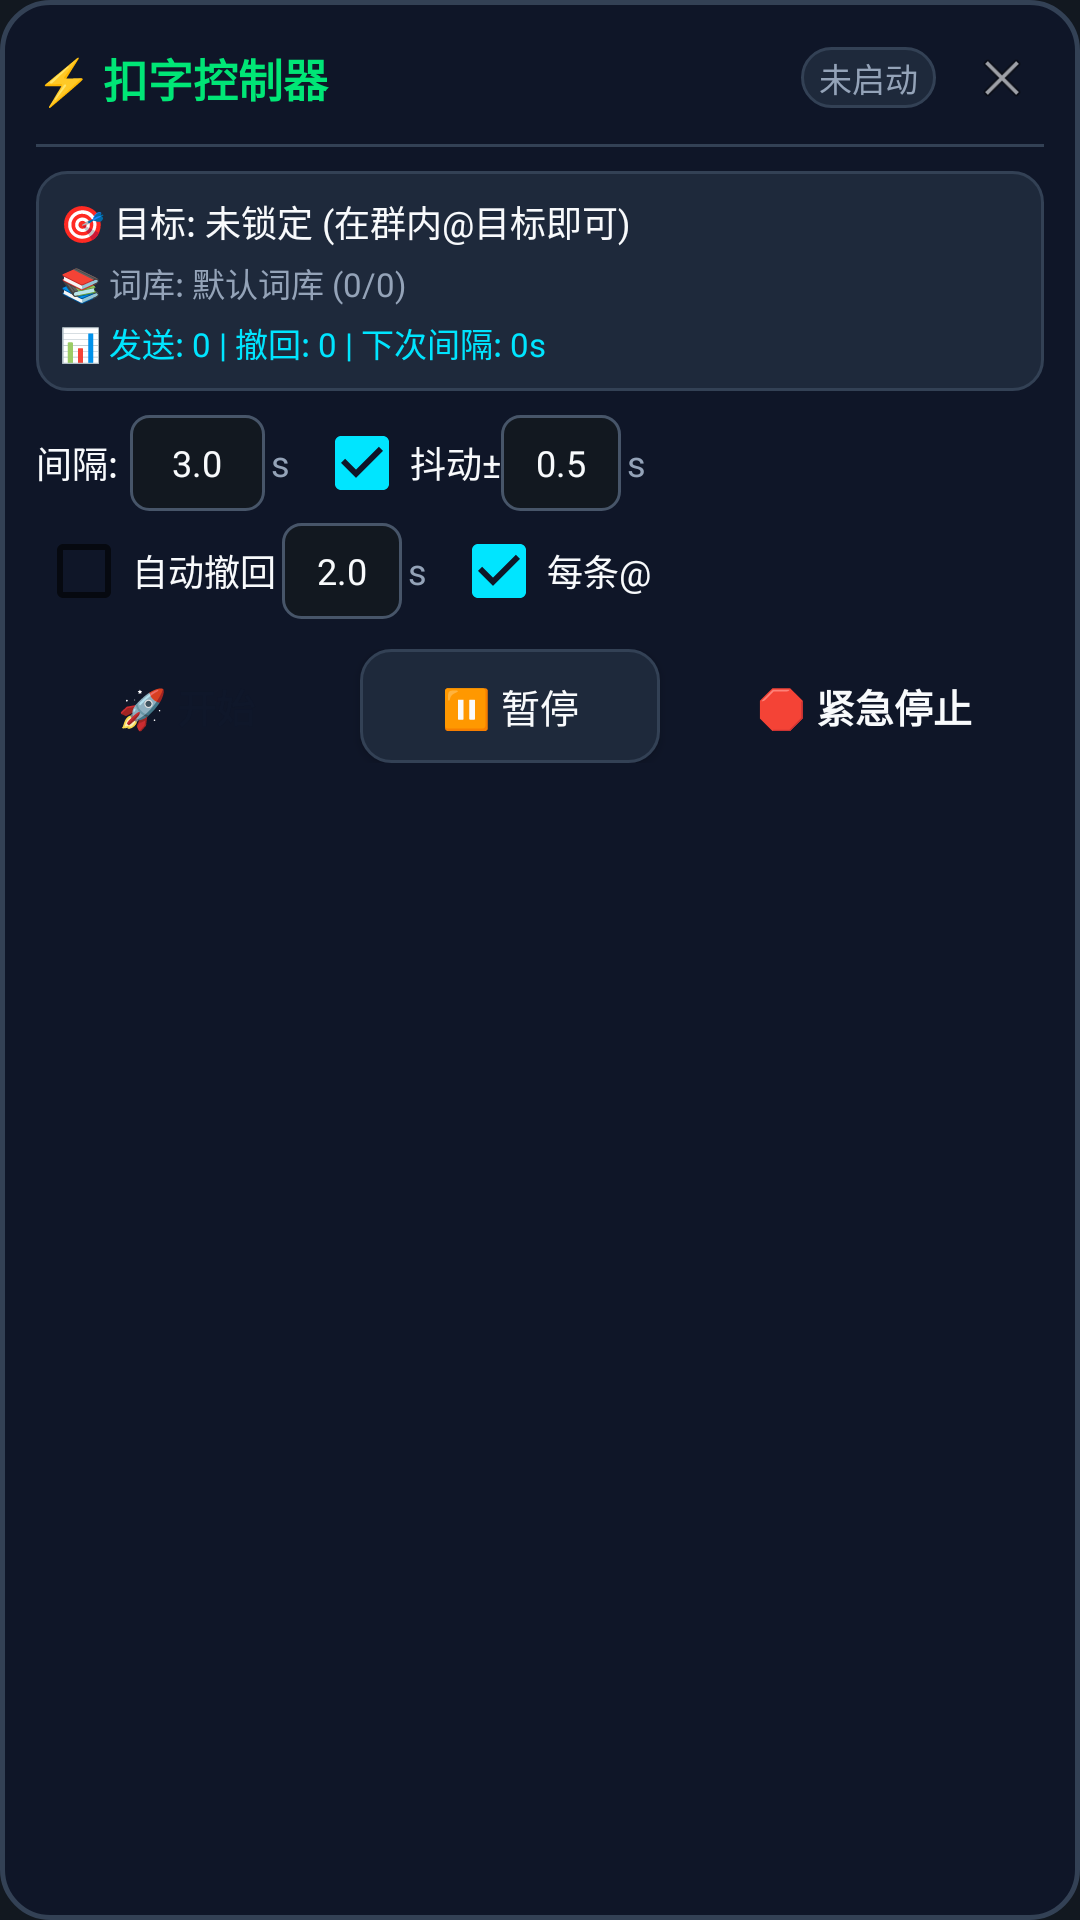

Layout XML and referenced resources for this Android screen:
<!-- AndroidManifest.xml: application theme Theme.KouZiJi -->
<!-- res/layout/layout_float_panel.xml -->
<?xml version="1.0" encoding="utf-8"?>
<LinearLayout xmlns:android="http://schemas.android.com/apk/res/android"
    xmlns:tools="http://schemas.android.com/tools"
    android:layout_width="320dp"
    android:layout_height="wrap_content"
    android:background="@drawable/bg_float_panel"
    android:elevation="12dp"
    android:orientation="vertical"
    android:padding="12dp">

    
    <LinearLayout
        android:id="@+id/panelHeader"
        android:layout_width="match_parent"
        android:layout_height="wrap_content"
        android:gravity="center_vertical"
        android:orientation="horizontal">

        <TextView
            android:id="@+id/tvPanelTitle"
            android:layout_width="0dp"
            android:layout_height="wrap_content"
            android:layout_weight="1"
            android:text="⚡ 扣字控制器"
            android:textColor="@color/primary"
            android:textSize="15sp"
            android:textStyle="bold" />

        <TextView
            android:id="@+id/tvEngineState"
            android:layout_width="wrap_content"
            android:layout_height="wrap_content"
            android:layout_marginEnd="8dp"
            android:background="@drawable/bg_card"
            android:paddingHorizontal="6dp"
            android:paddingVertical="2dp"
            android:text="未启动"
            android:textColor="@color/text_gray"
            android:textSize="11sp" />

        <ImageView
            android:id="@+id/btnCollapse"
            android:layout_width="28dp"
            android:layout_height="28dp"
            android:background="?attr/selectableItemBackgroundBorderless"
            android:padding="4dp"
            android:src="@android:drawable/ic_menu_close_clear_cancel" />
    </LinearLayout>

    <View
        android:layout_width="match_parent"
        android:layout_height="1dp"
        android:layout_marginVertical="8dp"
        android:background="#334155" />

    
    <LinearLayout
        android:layout_width="match_parent"
        android:layout_height="wrap_content"
        android:background="@drawable/bg_card"
        android:orientation="vertical"
        android:padding="8dp">

        <TextView
            android:id="@+id/tvTargetInfo"
            android:layout_width="match_parent"
            android:layout_height="wrap_content"
            android:text="🎯 目标: 未锁定 (在群内@目标即可)"
            android:textColor="@color/text_white"
            android:textSize="12sp" />

        <TextView
            android:id="@+id/tvDictInfo"
            android:layout_width="match_parent"
            android:layout_height="wrap_content"
            android:layout_marginTop="4dp"
            android:text="📚 词库: 默认词库 (0/0)"
            android:textColor="@color/text_gray"
            android:textSize="11sp" />

        <TextView
            android:id="@+id/tvSentStats"
            android:layout_width="match_parent"
            android:layout_height="wrap_content"
            android:layout_marginTop="4dp"
            android:text="📊 发送: 0 | 撤回: 0 | 下次间隔: 0s"
            android:textColor="@color/accent"
            android:textSize="11sp" />
    </LinearLayout>

    
    <LinearLayout
        android:layout_width="match_parent"
        android:layout_height="wrap_content"
        android:layout_marginTop="8dp"
        android:gravity="center_vertical"
        android:orientation="horizontal">

        <TextView
            android:layout_width="wrap_content"
            android:layout_height="wrap_content"
            android:text="间隔:"
            android:textColor="@color/text_white"
            android:textSize="12sp" />

        <EditText
            android:id="@+id/etInterval"
            android:layout_width="45dp"
            android:layout_height="32dp"
            android:layout_marginStart="4dp"
            android:background="@drawable/bg_input"
            android:gravity="center"
            android:inputType="numberDecimal"
            android:text="3.0"
            android:textColor="@color/text_white"
            android:textSize="12sp" />

        <TextView
            android:layout_width="wrap_content"
            android:layout_height="wrap_content"
            android:layout_marginStart="2dp"
            android:text="s"
            android:textColor="@color/text_gray"
            android:textSize="12sp" />

        <CheckBox
            android:id="@+id/cbJitter"
            android:layout_width="wrap_content"
            android:layout_height="32dp"
            android:layout_marginStart="8dp"
            android:checked="true"
            android:text="抖动±"
            android:textColor="@color/text_white"
            android:textSize="12sp" />

        <EditText
            android:id="@+id/etJitter"
            android:layout_width="40dp"
            android:layout_height="32dp"
            android:background="@drawable/bg_input"
            android:gravity="center"
            android:inputType="numberDecimal"
            android:text="0.5"
            android:textColor="@color/text_white"
            android:textSize="12sp" />
        
        <TextView
            android:layout_width="wrap_content"
            android:layout_height="wrap_content"
            android:layout_marginStart="2dp"
            android:text="s"
            android:textColor="@color/text_gray"
            android:textSize="12sp" />
    </LinearLayout>

    
    <LinearLayout
        android:layout_width="match_parent"
        android:layout_height="wrap_content"
        android:layout_marginTop="4dp"
        android:gravity="center_vertical"
        android:orientation="horizontal">

        <CheckBox
            android:id="@+id/cbAutoRecall"
            android:layout_width="wrap_content"
            android:layout_height="32dp"
            android:text="自动撤回"
            android:textColor="@color/text_white"
            android:textSize="12sp" />

        <EditText
            android:id="@+id/etRecallDelay"
            android:layout_width="40dp"
            android:layout_height="32dp"
            android:layout_marginStart="2dp"
            android:background="@drawable/bg_input"
            android:gravity="center"
            android:inputType="numberDecimal"
            android:text="2.0"
            android:textColor="@color/text_white"
            android:textSize="12sp" />

        <TextView
            android:layout_width="wrap_content"
            android:layout_height="wrap_content"
            android:layout_marginStart="2dp"
            android:text="s"
            android:textColor="@color/text_gray"
            android:textSize="12sp" />

        <CheckBox
            android:id="@+id/cbAtTarget"
            android:layout_width="wrap_content"
            android:layout_height="32dp"
            android:layout_marginStart="8dp"
            android:checked="true"
            android:text="每条@"
            android:textColor="@color/text_white"
            android:textSize="12sp" />
    </LinearLayout>

    
    <LinearLayout
        android:layout_width="match_parent"
        android:layout_height="wrap_content"
        android:layout_marginTop="10dp"
        android:orientation="horizontal">

        <Button
            android:id="@+id/btnStartResume"
            android:layout_width="0dp"
            android:layout_height="38dp"
            android:layout_marginEnd="4dp"
            android:layout_weight="1"
            android:background="@drawable/bg_btn_primary"
            android:text="🚀 开始"
            android:textColor="@color/text_dark"
            android:textSize="13sp"
            android:textStyle="bold" />

        <Button
            android:id="@+id/btnPause"
            android:layout_width="0dp"
            android:layout_height="38dp"
            android:layout_marginHorizontal="4dp"
            android:layout_weight="1"
            android:background="@drawable/bg_card"
            android:text="⏸️ 暂停"
            android:textColor="@color/text_white"
            android:textSize="13sp" />

        <Button
            android:id="@+id/btnStopEmergency"
            android:layout_width="0dp"
            android:layout_height="38dp"
            android:layout_marginStart="4dp"
            android:layout_weight="1.2"
            android:background="@drawable/bg_btn_danger"
            android:text="🛑 紧急停止"
            android:textColor="@color/text_white"
            android:textSize="13sp"
            android:textStyle="bold" />
    </LinearLayout>
</LinearLayout>
<!-- resources referenced by this layout -->
<resources>
  <color name="accent">#00E5FF</color>
  <color name="primary">#00E676</color>
  <color name="text_dark">#0F172A</color>
  <color name="text_gray">#94A3B8</color>
  <color name="text_white">#F8FAFC</color>
  <!-- drawable bg_card (drawable) -->
  <?xml version="1.0" encoding="utf-8"?>
  <shape xmlns:android="http://schemas.android.com/apk/res/android">
      <solid android:color="@color/card_dark" />
      <corners android:radius="10dp" />
      <stroke
          android:width="1dp"
          android:color="#334155" />
  </shape>
  <!-- drawable bg_float_panel (drawable) -->
  <?xml version="1.0" encoding="utf-8"?>
  <shape xmlns:android="http://schemas.android.com/apk/res/android">
      <solid android:color="@color/overlay_panel" />
      <corners android:radius="16dp" />
      <stroke
          android:width="1.5dp"
          android:color="#334155" />
  </shape>
  <!-- drawable bg_input (drawable) -->
  <?xml version="1.0" encoding="utf-8"?>
  <shape xmlns:android="http://schemas.android.com/apk/res/android">
      <solid android:color="@color/surface_dark" />
      <corners android:radius="6dp" />
      <stroke
          android:width="1dp"
          android:color="#475569" />
  </shape>
  <style name="Theme.KouZiJi" parent="Theme.MaterialComponents.DayNight.NoActionBar">
          <item name="colorPrimary">@color/primary</item>
          <item name="colorPrimaryDark">@color/surface_dark</item>
          <item name="colorAccent">@color/accent</item>
          <item name="android:windowBackground">@color/surface_dark</item>
          <item name="android:statusBarColor">@color/surface_dark</item>
      </style>
  <color name="card_dark">#1E293B</color>
  <color name="overlay_panel">#E60F172A</color>
  <color name="surface_dark">#121820</color>
</resources>
